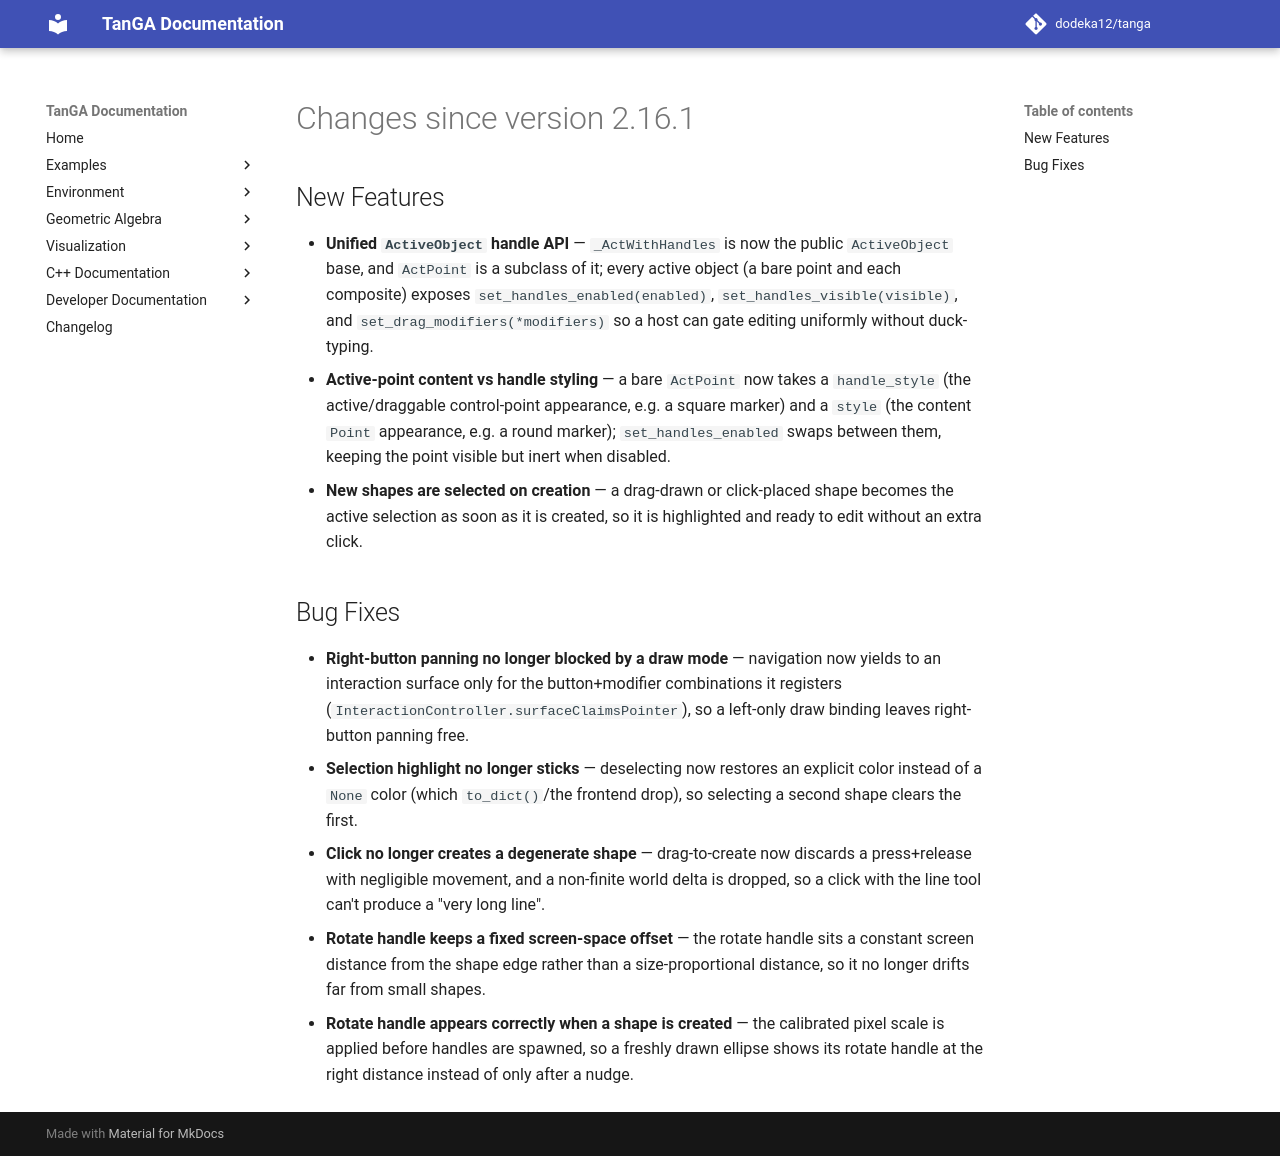

repository: dodeka12/tanga · page: v2.26.0/changelog/2026/10/06_8aaed0550/index.html · generator: mkdocs

# Changes since version 2.16.1

## New Features
- **Unified `ActiveObject` handle API** — `_ActWithHandles` is now the public
  `ActiveObject` base, and `ActPoint` is a subclass of it; every active object
  (a bare point and each composite) exposes `set_handles_enabled(enabled)`,
  `set_handles_visible(visible)`, and `set_drag_modifiers(*modifiers)` so a host
  can gate editing uniformly without duck-typing.
- **Active-point content vs handle styling** — a bare `ActPoint` now takes a
  `handle_style` (the active/draggable control-point appearance, e.g. a square
  marker) and a `style` (the content `Point` appearance, e.g. a round marker);
  `set_handles_enabled` swaps between them, keeping the point visible but inert
  when disabled.
- **New shapes are selected on creation** — a drag-drawn or click-placed shape
  becomes the active selection as soon as it is created, so it is highlighted
  and ready to edit without an extra click.

## Bug Fixes
- **Right-button panning no longer blocked by a draw mode** — navigation now
  yields to an interaction surface only for the button+modifier combinations it
  registers (`InteractionController.surfaceClaimsPointer`), so a left-only draw
  binding leaves right-button panning free.
- **Selection highlight no longer sticks** — deselecting now restores an
  explicit color instead of a `None` color (which `to_dict()`/the frontend
  drop), so selecting a second shape clears the first.
- **Click no longer creates a degenerate shape** — drag-to-create now discards a
  press+release with negligible movement, and a non-finite world delta is
  dropped, so a click with the line tool can't produce a "very long line".
- **Rotate handle keeps a fixed screen-space offset** — the rotate handle sits a
  constant screen distance from the shape edge rather than a size-proportional
  distance, so it no longer drifts far from small shapes.
- **Rotate handle appears correctly when a shape is created** — the calibrated
  pixel scale is applied before handles are spawned, so a freshly drawn ellipse
  shows its rotate handle at the right distance instead of only after a nudge.
